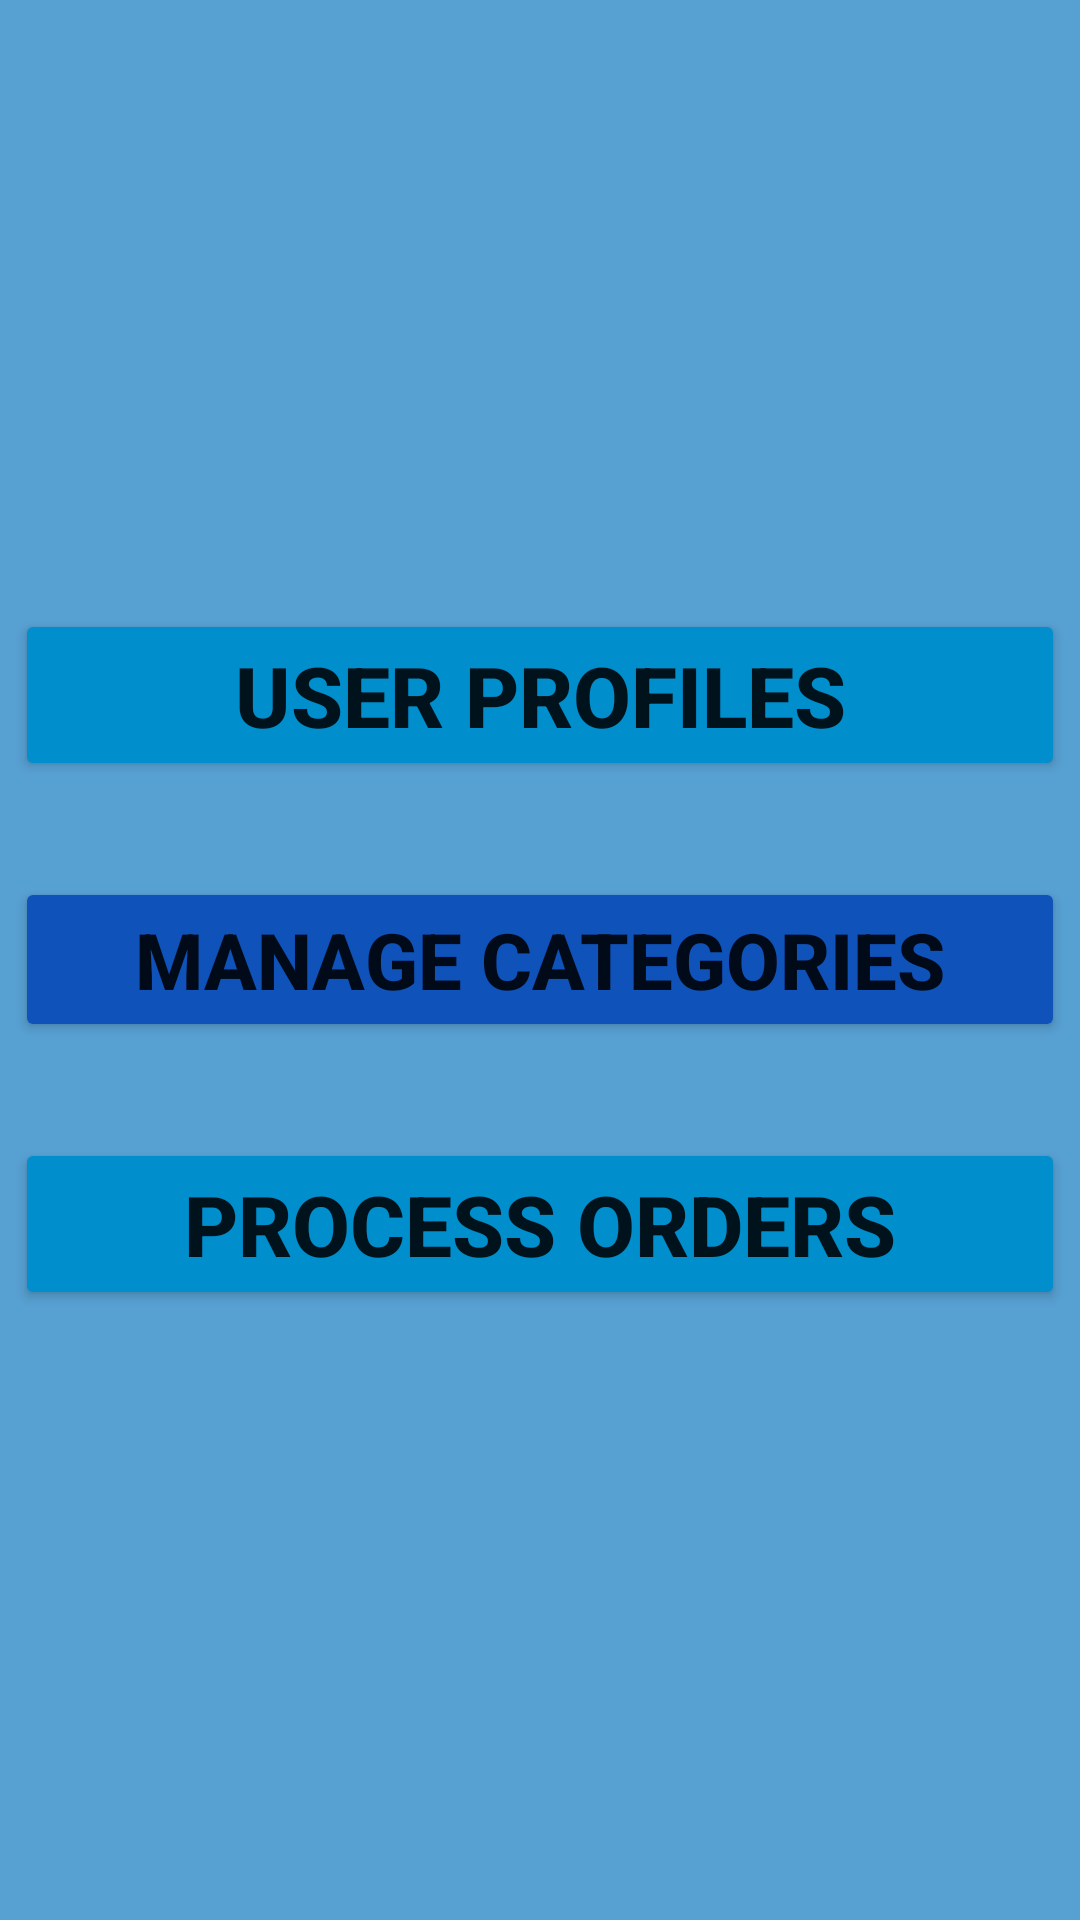

Android layout source for this screen:
<!-- AndroidManifest.xml: application theme Theme.CupCake_Factory -->
<!-- res/layout/activity_admin_home.xml -->
<?xml version="1.0" encoding="utf-8"?>
<LinearLayout xmlns:android="http://schemas.android.com/apk/res/android"
    xmlns:tools="http://schemas.android.com/tools"
    android:layout_width="match_parent"
    android:layout_height="match_parent"
    android:background="#57A0D2"
    android:gravity="center"
    android:orientation="vertical"
    tools:context=".AdminHome">

    <Button
        android:id="@+id/adminButton1"
        android:layout_width="350dp"
        android:layout_height="wrap_content"
        android:layout_marginLeft="16dp"
        android:layout_marginTop="16dp"
        android:layout_marginRight="16dp"
        android:layout_marginBottom="16dp"
        android:backgroundTint="#008ECC"
        android:onClick="@string/adminButton1"
        android:text="User ProfileS"
        android:textSize="28sp"
        android:textStyle="bold" />

    <Button
        android:id="@+id/adminButton2"
        android:layout_width="350dp"
        android:layout_height="wrap_content"
        android:layout_marginLeft="16dp"
        android:layout_marginTop="16dp"
        android:layout_marginRight="16dp"
        android:layout_marginBottom="16dp"
        android:backgroundTint="#0F52BA"
        android:onClick="@string/adminButton2"
        android:text="Manage Categories"
        android:textSize="26sp"
        android:textStyle="bold" />

    <Button
        android:id="@+id/adminButton3"
        android:layout_width="350dp"
        android:layout_height="wrap_content"
        android:layout_marginLeft="16dp"
        android:layout_marginTop="16dp"
        android:layout_marginRight="16dp"
        android:layout_marginBottom="16dp"
        android:backgroundTint="#008ECC"
        android:onClick="@string/adminButton3"
        android:text="Process Orders"
        android:textSize="28sp"
        android:textStyle="bold" />

</LinearLayout>
<!-- resources referenced by this layout -->
<resources>
  <string name="adminButton1"> User Profiles </string>
  <string name="adminButton2"> Manage Categories </string>
  <string name="adminButton3"> Process Orders </string>
  <style name="Theme.CupCake_Factory" parent="Theme.MaterialComponents.DayNight.DarkActionBar">
          
          <item name="colorPrimary">@color/purple_500</item>
          <item name="colorPrimaryVariant">@color/purple_700</item>
          <item name="colorOnPrimary">@color/white</item>
          
          <item name="colorSecondary">@color/teal_200</item>
          <item name="colorSecondaryVariant">@color/teal_700</item>
          <item name="colorOnSecondary">@color/black</item>
          
          <item name="android:statusBarColor">?attr/colorPrimaryVariant</item>
          
      </style>
  <!-- not gathered from this repository: default colours our renderer supplied (Android Studio template values) -->
  <color name="purple_500">#FF6200EE</color>
  <color name="purple_700">#FF3700B3</color>
  <color name="teal_200">#FF03DAC5</color>
  <color name="teal_700">#FF018786</color>
  <color name="black">#FF000000</color>
  <color name="white">#FFFFFFFF</color>
</resources>
